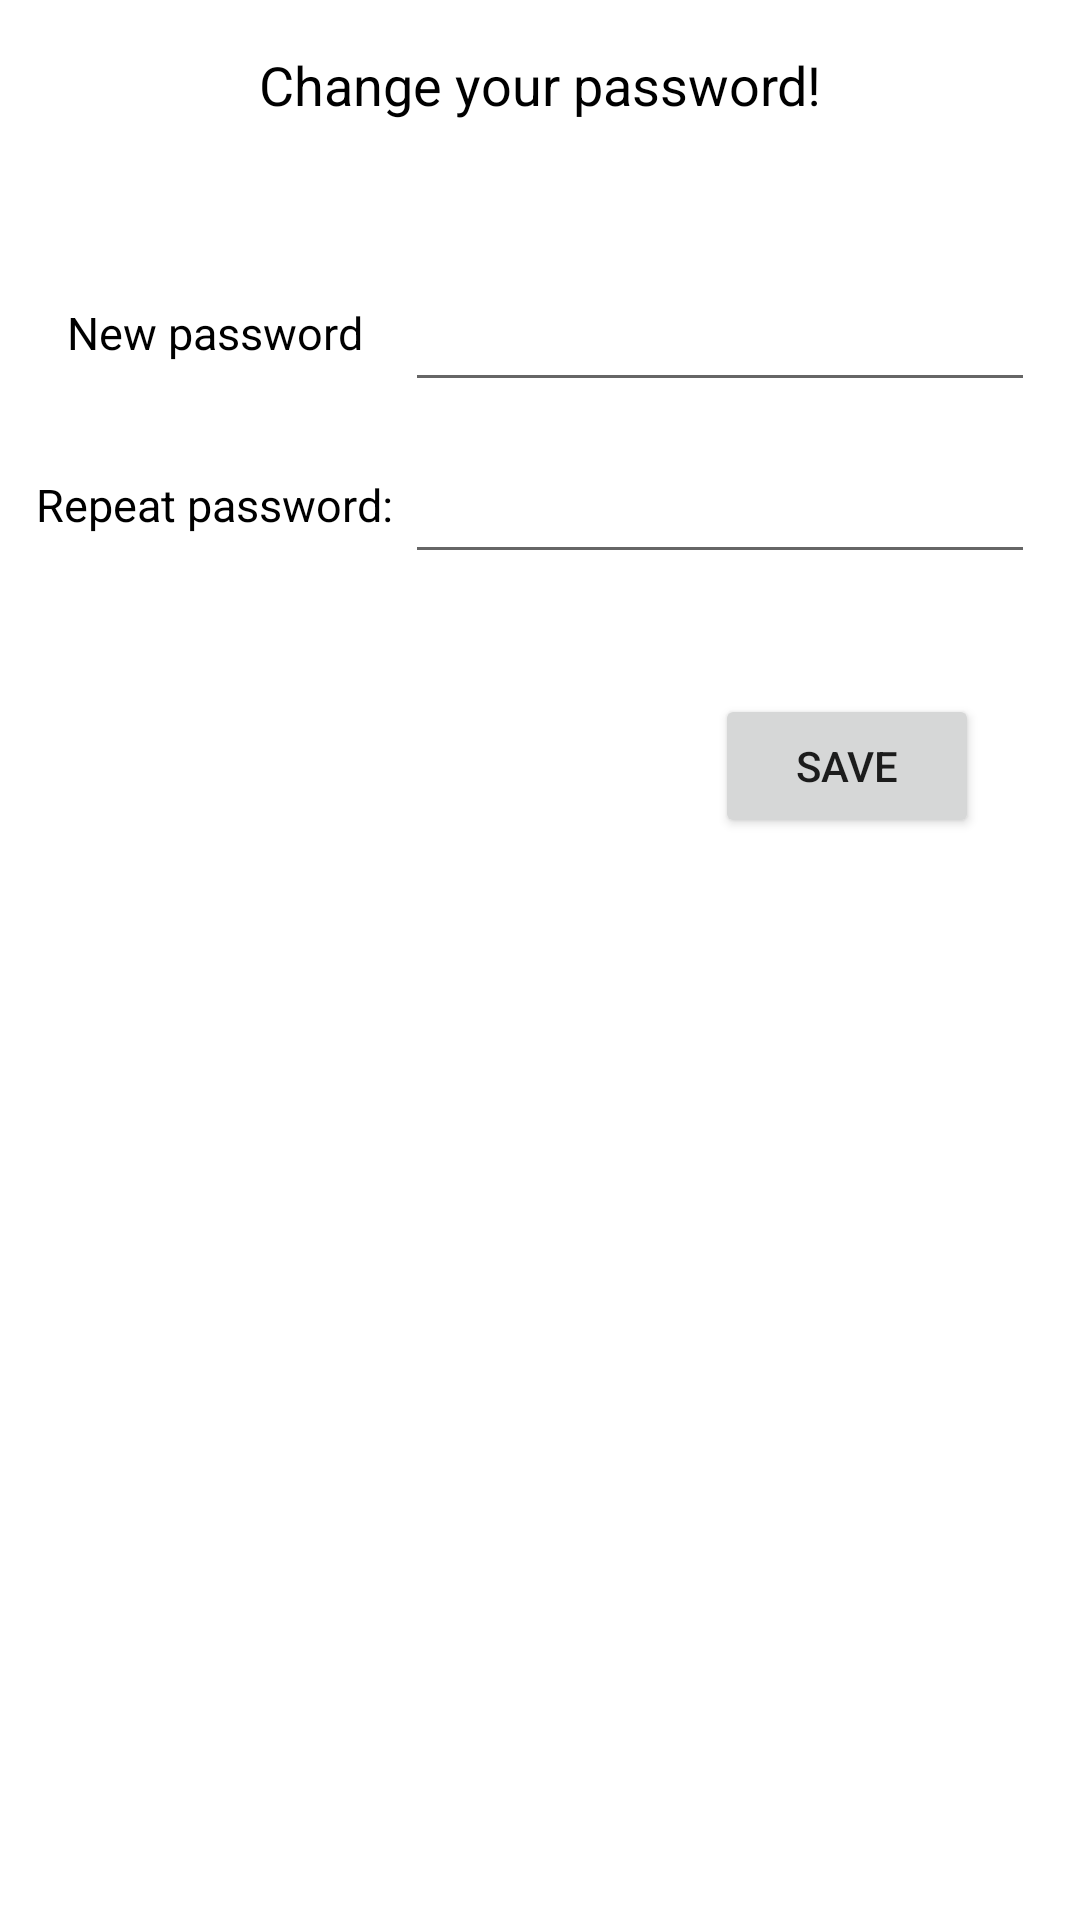

Android layout source for this screen:
<!-- AndroidManifest.xml: application theme Theme.Notatnik -->
<!-- res/layout/password_change_fragment.xml -->
<?xml version="1.0" encoding="utf-8"?>
<layout xmlns:android="http://schemas.android.com/apk/res/android"
    xmlns:app="http://schemas.android.com/apk/res-auto">

    <data>
        <variable
            name="viewModel"
            type="com.example.notatnik.screens.security.PasswordChangeViewModel" />
    </data>


    <androidx.core.widget.NestedScrollView
        android:layout_width="match_parent"
        android:layout_height="match_parent">

        <androidx.constraintlayout.widget.ConstraintLayout
            android:layout_width="match_parent"
            android:layout_height="match_parent">


            <TextView
                android:id="@+id/info_changePassword_txt"
                android:layout_width="wrap_content"
                android:layout_height="wrap_content"
                android:layout_marginStart="@dimen/margin_medium"
                android:layout_marginTop="@dimen/margin_large"
                android:layout_marginEnd="@dimen/margin_medium"
                android:layout_marginBottom="@dimen/margin_medium"
                android:text="@string/info_changePassword_txt_string"
                android:textColor="#000000"
                android:textSize="18sp"
                app:layout_constraintBottom_toTopOf="@+id/error_txt"
                app:layout_constraintEnd_toEndOf="parent"
                app:layout_constraintStart_toStartOf="parent"
                app:layout_constraintTop_toTopOf="parent" />

            <TextView
                android:id="@+id/error_txt"
                android:layout_width="wrap_content"
                android:layout_height="wrap_content"
                android:layout_marginStart="8dp"
                android:layout_marginTop="8dp"
                android:layout_marginEnd="8dp"
                android:layout_marginBottom="@dimen/margin_medium"
                android:textColor="#FF0000"
                android:textSize="15sp"
                app:layout_constraintBottom_toBottomOf="parent"
                app:layout_constraintEnd_toEndOf="parent"
                app:layout_constraintHorizontal_bias="0.5"
                app:layout_constraintStart_toStartOf="parent"
                app:layout_constraintTop_toBottomOf="@+id/info_changePassword_txt" />

            <TextView
                android:id="@+id/first_password_txt"
                android:layout_width="wrap_content"
                android:layout_height="wrap_content"
                android:layout_marginStart="16dp"
                android:layout_marginTop="8dp"
                android:layout_marginEnd="8dp"
                android:text="@string/first_password_change_string"
                android:textColor="#000000"
                android:textSize="15sp"
                app:layout_constraintEnd_toStartOf="@+id/Password_1"
                app:layout_constraintStart_toStartOf="parent"
                app:layout_constraintTop_toTopOf="@+id/Password_1" />

            <EditText
                android:id="@+id/Password_1"
                android:layout_width="wrap_content"
                android:layout_height="wrap_content"
                android:layout_marginStart="128dp"
                android:layout_marginTop="16dp"
                android:layout_marginEnd="@dimen/margin_medium"
                android:layout_marginBottom="8dp"
                android:ems="10"
                android:imeOptions="actionDone"
                android:inputType="textPassword"
                app:layout_constraintBottom_toTopOf="@+id/Password_2"
                app:layout_constraintEnd_toEndOf="parent"
                app:layout_constraintStart_toStartOf="parent"
                app:layout_constraintTop_toBottomOf="@+id/error_txt" />

            <TextView
                android:id="@+id/second_password_txt"
                android:layout_width="wrap_content"
                android:layout_height="wrap_content"
                android:layout_marginStart="16dp"
                android:layout_marginTop="8dp"
                android:layout_marginEnd="8dp"
                android:text="@string/second_password_string"
                android:textColor="#000000"
                android:textSize="15sp"
                app:layout_constraintEnd_toStartOf="@+id/Password_2"
                app:layout_constraintStart_toStartOf="parent"
                app:layout_constraintTop_toTopOf="@+id/Password_2" />

            <EditText
                android:id="@+id/Password_2"
                android:layout_width="wrap_content"
                android:layout_height="wrap_content"
                android:layout_marginStart="128dp"
                android:layout_marginTop="8dp"
                android:layout_marginEnd="@dimen/margin_medium"
                android:layout_marginBottom="8dp"
                android:ems="10"
                android:inputType="textPassword"
                app:layout_constraintBottom_toTopOf="@+id/save_btn"
                app:layout_constraintEnd_toEndOf="parent"
                app:layout_constraintStart_toStartOf="parent"
                app:layout_constraintTop_toBottomOf="@+id/Password_1" />

            <Button
                android:id="@+id/save_btn"
                android:layout_width="wrap_content"
                android:layout_height="wrap_content"
                android:layout_marginStart="@dimen/margin_medium"
                android:layout_marginTop="32dp"
                android:layout_marginEnd="@dimen/margin_medium"
                android:layout_marginBottom="@dimen/margin_medium"
                android:onClick="@{() -> viewModel.saveButtonClicked()}"
                android:text="@string/save_button_string"
                app:layout_constraintBottom_toBottomOf="parent"
                app:layout_constraintEnd_toEndOf="parent"
                app:layout_constraintHorizontal_bias="0.90"
                app:layout_constraintStart_toStartOf="parent"
                app:layout_constraintTop_toBottomOf="@+id/Password_2" />
        </androidx.constraintlayout.widget.ConstraintLayout>
    </androidx.core.widget.NestedScrollView>
</layout>
<!-- resources referenced by this layout -->
<resources>
  <dimen name="margin_large">16dp</dimen>
  <dimen name="margin_medium">8dp</dimen>
  <string name="first_password_change_string">New password</string>
  <string name="info_changePassword_txt_string">Change your password!</string>
  <string name="save_button_string">Save</string>
  <string name="second_password_string">Repeat password:</string>
  <style name="Theme.Notatnik" parent="Theme.MaterialComponents.Light.NoActionBar">
          
          <item name="colorPrimary">@color/purple_500</item>
          <item name="colorPrimaryVariant">@color/purple_700</item>
          <item name="colorOnPrimary">@color/white</item>
          
          <item name="colorSecondary">@color/teal_200</item>
          <item name="colorSecondaryVariant">@color/teal_700</item>
          <item name="colorOnSecondary">@color/black</item>
          
          <item name="android:statusBarColor" tools:targetApi="l">?attr/colorPrimaryVariant</item>
          
      </style>
  <!-- not gathered from this repository: default colours our renderer supplied (Android Studio template values) -->
  <color name="purple_500">#FF6200EE</color>
  <color name="purple_700">#FF3700B3</color>
  <color name="teal_200">#FF03DAC5</color>
  <color name="teal_700">#FF018786</color>
  <color name="black">#FF000000</color>
  <color name="white">#FFFFFFFF</color>
</resources>
